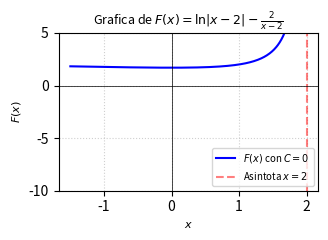

Recreate this plot in Python. (Note: this script raises an exception after producing the figure.)
import matplotlib
matplotlib.use('Agg')
import numpy as np
import matplotlib.pyplot as plt

x = np.linspace(-1.5, 1.8, 400)
# Evitar división por cero en x = 2 (fuera del dominio graficado)
y = np.log(np.abs(x - 2)) - 2.0 / (x - 2)

plt.figure(figsize=(3.5, 2.5))
plt.plot(x, y, 'b-', label=r'$F(x)$ con $C=0$')
plt.axvline(x=2, color='r', linestyle='--', alpha=0.5, label=r'Asintota $x=2$')
plt.title(r'Grafica de $F(x) = \ln|x-2| - \frac{2}{x-2}$', fontsize=9)
plt.xlabel(r'$x$', fontsize=8)
plt.ylabel(r'$F(x)$', fontsize=8)
plt.ylim(-10, 5)
plt.axhline(0, color='black', linewidth=0.5)
plt.axvline(0, color='black', linewidth=0.5)
plt.legend(fontsize=7, loc='lower right')
plt.grid(True, linestyle=':', alpha=0.6)
plt.tight_layout()

plt.savefig(r'semana_03/graficas/SEM03_P07_grafica.png', dpi=300, bbox_inches='tight')
plt.close()
